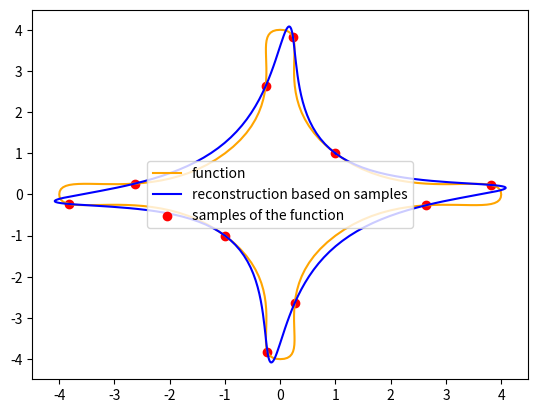

Recreate this plot in Python.
import matplotlib.pyplot as plt
import cmath
import math

def dft_impl(x):
    N = len(x)
    coeffs = []
    for k in range(N):
        coeff = 0
        for n, xn in enumerate(x):
            coeff += xn * cmath.exp(-1j * 2 * cmath.pi * k * n / N)
        coeffs.append(coeff)
    return coeffs

def dft(x):
    coeffs = dft_impl(x)
    return [c / len(x) for c in coeffs]

def idft(coeffs):
    x = dft_impl([c.conjugate() for c in coeffs])
    return [c.conjugate() for c in x]

def reconstruct(coeffs, period, t):
    y = 0
    for k, coeff in enumerate(coeffs):
        if k > N/2:
            k -= N
        y += coeff * cmath.exp(1j * 2 * cmath.pi * k * t / period)
    return y

def gen_spline(points, t):
    N = len(points)
    pid = int(t * N)
    assert pid != N
    p0 = points[pid-1] if pid != 0 else points[N-1]
    p1 = points[pid]
    p2 = points[(pid + 1) % N]
    p3 = points[(pid + 2) % N]
    # convert to segment-local time
    t = (t * N) - pid
    tt = t*t
    ttt = tt*t
    out = []
    for i in range(len(p0)):
        x = ( (-ttt + 2*tt - t) * p0[i] + (ttt - 2*tt + 1) * p1[i] + (-ttt + tt + t) * p2[i] +
            (ttt - tt) * p3[i] )
        out.append(x)
    return out

control_points = [(1,1),(0,4),(-1,1),(-4,0),(-1,-1),(0,-4),(1,-1),(4,0)]
N = 10
samples = [gen_spline(control_points, t) for t in [1/N * i for i in range(N)]]
samples = [complex(s[0], s[1]) for s in samples]

coeffs = dft(samples)
inverse = idft(coeffs)

for s, i in zip(samples, inverse):
    assert abs(s - i) < 0.00001

fineN = 20 * N
# reconstruction
re_samples = [ reconstruct(coeffs, 1, t) for t in [1 / fineN * i for i in range(fineN)] ]
re_samples.append(re_samples[0])
# perfect reconstruction
perf_samples = [gen_spline(control_points, t) for t in [1 / fineN * i for i in range(fineN)]]
perf_samples.append(perf_samples[0])

fig, ax = plt.subplots()
ax.plot([p[0] for p in perf_samples], [p[1] for p in perf_samples], color='orange',
        label='function')
ax.plot([p.real for p in re_samples], [p.imag for p in re_samples], color='b',
        label='reconstruction based on samples')
ax.scatter([p.real for p in samples], [p.imag for p in samples], color='r',
        label='samples of the function')
#ax.scatter([p[0] for p in control_points], [p[1] for p in control_points], color='g')
ax.legend()
plt.show()

